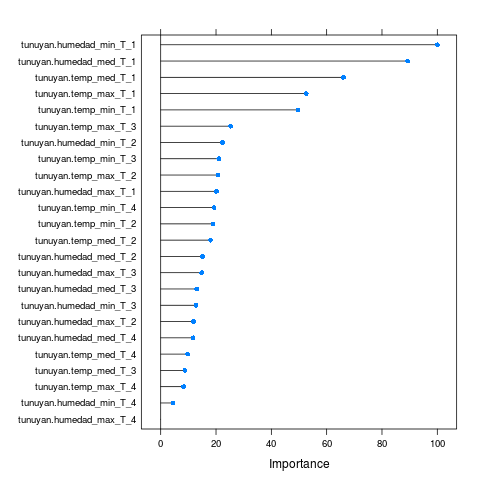

The table this chart was drawn from, first rows:
, Overall
tunuyan.temp_max_T_4, 8.277
tunuyan.humedad_max_T_4, 0
tunuyan.temp_med_T_4, 9.759
tunuyan.humedad_med_T_4, 11.69
tunuyan.temp_min_T_4, 19.29
tunuyan.humedad_min_T_4, 4.395
tunuyan.temp_max_T_3, 25.28
tunuyan.humedad_max_T_3, 14.82
tunuyan.temp_med_T_3, 8.758
tunuyan.humedad_med_T_3, 13.02
tunuyan.temp_min_T_3, 21.02
tunuyan.humedad_min_T_3, 12.79
tunuyan.temp_max_T_2, 20.75
tunuyan.humedad_max_T_2, 11.91
tunuyan.temp_med_T_2, 18
tunuyan.humedad_med_T_2, 15.05
tunuyan.temp_min_T_2, 18.85
tunuyan.humedad_min_T_2, 22.37
tunuyan.temp_max_T_1, 52.62
tunuyan.humedad_max_T_1, 20.15
tunuyan.temp_med_T_1, 66.06
tunuyan.humedad_med_T_1, 89.26
tunuyan.temp_min_T_1, 49.6
tunuyan.humedad_min_T_1, 100
